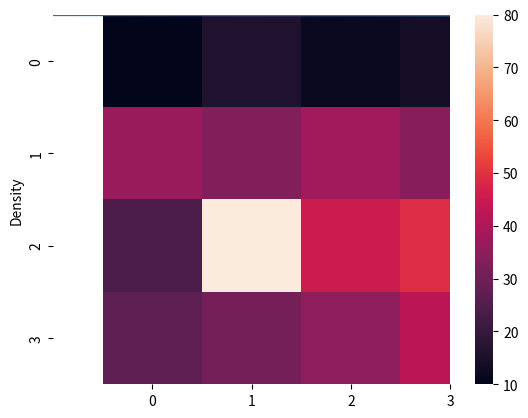

Recreate this plot in Python.
import matplotlib.pyplot as plt
import numpy as np
import seaborn as sns

marks = np.array([10,16,12,14,
 37, 33, 38,
 34, 24, 80,
 45, 49, 27,
 31, 35, 42])

newmark = marks.reshape(4,4)
sns.heatmap(newmark)
plt.show()



y=np.array([1,2,3,4,5])
x=np.array([10,20,30,40,50])

plt.scatter(x,y)
plt.show()

# Create a histogram
plt.hist(marks, bins=20, color='skyblue', edgecolor='black', alpha=0.7)
plt.show()

# Box plot using seaborn
sns.boxplot(marks, color='darkcyan')
plt.show()

# Kernel Density Estimation (KDE) plot using seaborn
sns.kdeplot(marks)
plt.show()


